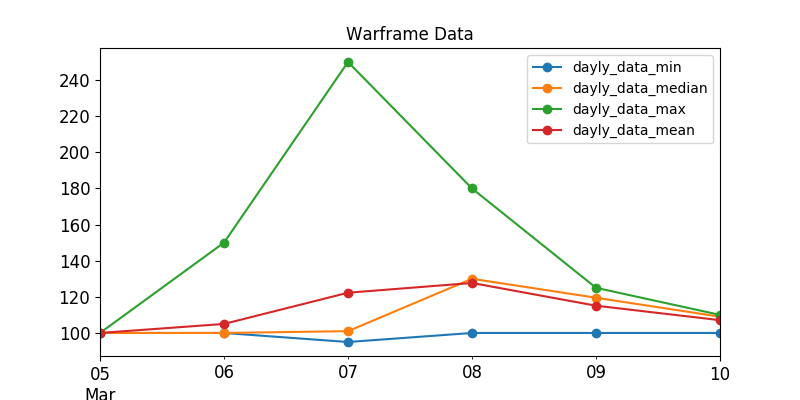

Values plotted in this chart, from the file beside it:
, last_seen, user, status_data, platinum, order_type
373, 2020-03-07, Hot_Qiu, ingame, 100.0, sell
414, 2020-03-07, Dramatzero, ingame, 100.0, sell
415, 2020-03-07, DOTTRAM, ingame, 100.0, sell
357, 2020-03-07, lintigrt, ingame, 110.0, sell
146, 2020-03-07, ytZZZZ, ingame, 120.0, sell
170, 2020-03-07, kakuruya, ingame, 130.0, sell
30, 2020-03-07, Mad_Hawk, ingame, 140.0, sell
148, 2020-03-07, tamagofurikake, ingame, 140.0, sell
160, 2020-03-07, bobospider431, ingame, 140.0, sell
252, 2020-03-07, yuntun, ingame, 140.0, sell
413, 2020-03-07, L-G-R, ingame, 140.0, sell
22, 2020-03-07, Marvadinho, ingame, 250.0, sell
340, 2020-03-07, Zhengbiubiu, ingame, 95.0, sell
366, 2020-03-07, DrinkTee, ingame, 100.0, sell
223, 2020-03-07, JuiceO3, ingame, 100.0, sell
79, 2020-03-07, chijiji, ingame, 102.0, sell
18, 2020-03-07, Se7veN79, ingame, 140.0, sell
98, 2020-03-07, onemorecasual, ingame, 140.0, sell
101, 2020-03-07, AlanGames28, ingame, 140.0, sell
401, 2020-03-07, kuthereux, ingame, 140.0, sell
152, 2020-03-07, BLESS_CY, ingame, 150.0, sell
125, 2020-03-06, JQLOOL, ingame, 150.0, sell
402, 2020-03-07, S2kuraNOX, ingame, 135.0, sell
100, 2020-03-07, Bean2304, ingame, 150.0, sell
165, 2020-03-07, Ztremex, ingame, 200.0, sell
266, 2020-03-06, ManW_G, offline, 100.0, sell
282, 2020-03-06, Evil1spirit, offline, 100.0, sell
158, 2020-03-06, JaskoPasko, offline, 100.0, sell
264, 2020-03-06, LunyashaSan, offline, 100.0, sell
253, 2020-03-07, Baconpoet, offline, 100.0, sell
252, 2020-03-06, -WAR-Zeus, offline, 100.0, sell
244, 2020-03-06, briantong0718, offline, 100.0, sell
241, 2020-03-06, warmen6582, offline, 100.0, sell
236, 2020-03-07, KAPMAKOMA, offline, 100.0, sell
233, 2020-03-07, p3rec, offline, 100.0, sell
231, 2020-03-05, eze87, offline, 100.0, sell
208, 2020-03-07, Kackos, offline, 100.0, sell
209, 2020-03-05, LGDYK, offline, 100.0, sell
210, 2020-03-07, 1Soma, offline, 100.0, sell
126, 2020-03-07, hirietteli, offline, 100.0, sell
311, 2020-03-07, Boman666, offline, 100.0, sell
309, 2020-03-06, Wisp-Waifu, offline, 100.0, sell
307, 2020-03-05, GoldenGnome, offline, 100.0, sell
306, 2020-03-05, BadBob1002, offline, 100.0, sell
302, 2020-03-07, Finalyx, offline, 100.0, sell
301, 2020-03-07, Ekzorts1st1k, offline, 100.0, sell
219, 2020-03-05, dontdodatdave, offline, 100.0, sell
299, 2020-03-07, Cold.Inside, offline, 100.0, sell
294, 2020-03-06, KWSW-YXX, offline, 100.0, sell
181, 2020-03-08, xiao-luoyue, offline, 100.0, sell
365, 2020-03-07, HolyThetility, offline, 100.0, sell
189, 2020-03-08, SiriusBlack007, ingame, 100.0, sell
388, 2020-03-08, Shubutnoy, ingame, 100.0, sell
177, 2020-03-08, Lucky-SCP-914, ingame, 100.0, sell
201, 2020-03-08, Fright_Nights, ingame, 105.0, sell
339, 2020-03-08, kunshouQWQ, ingame, 120.0, sell
382, 2020-03-08, .kOzz, ingame, 120.0, sell
251, 2020-03-08, xSeikox, ingame, 128.0, sell
147, 2020-03-08, KlSSMy4SS, ingame, 139.0, sell
375, 2020-03-08, MouwikiNTC, ingame, 145.0, sell
... 45 more rows
